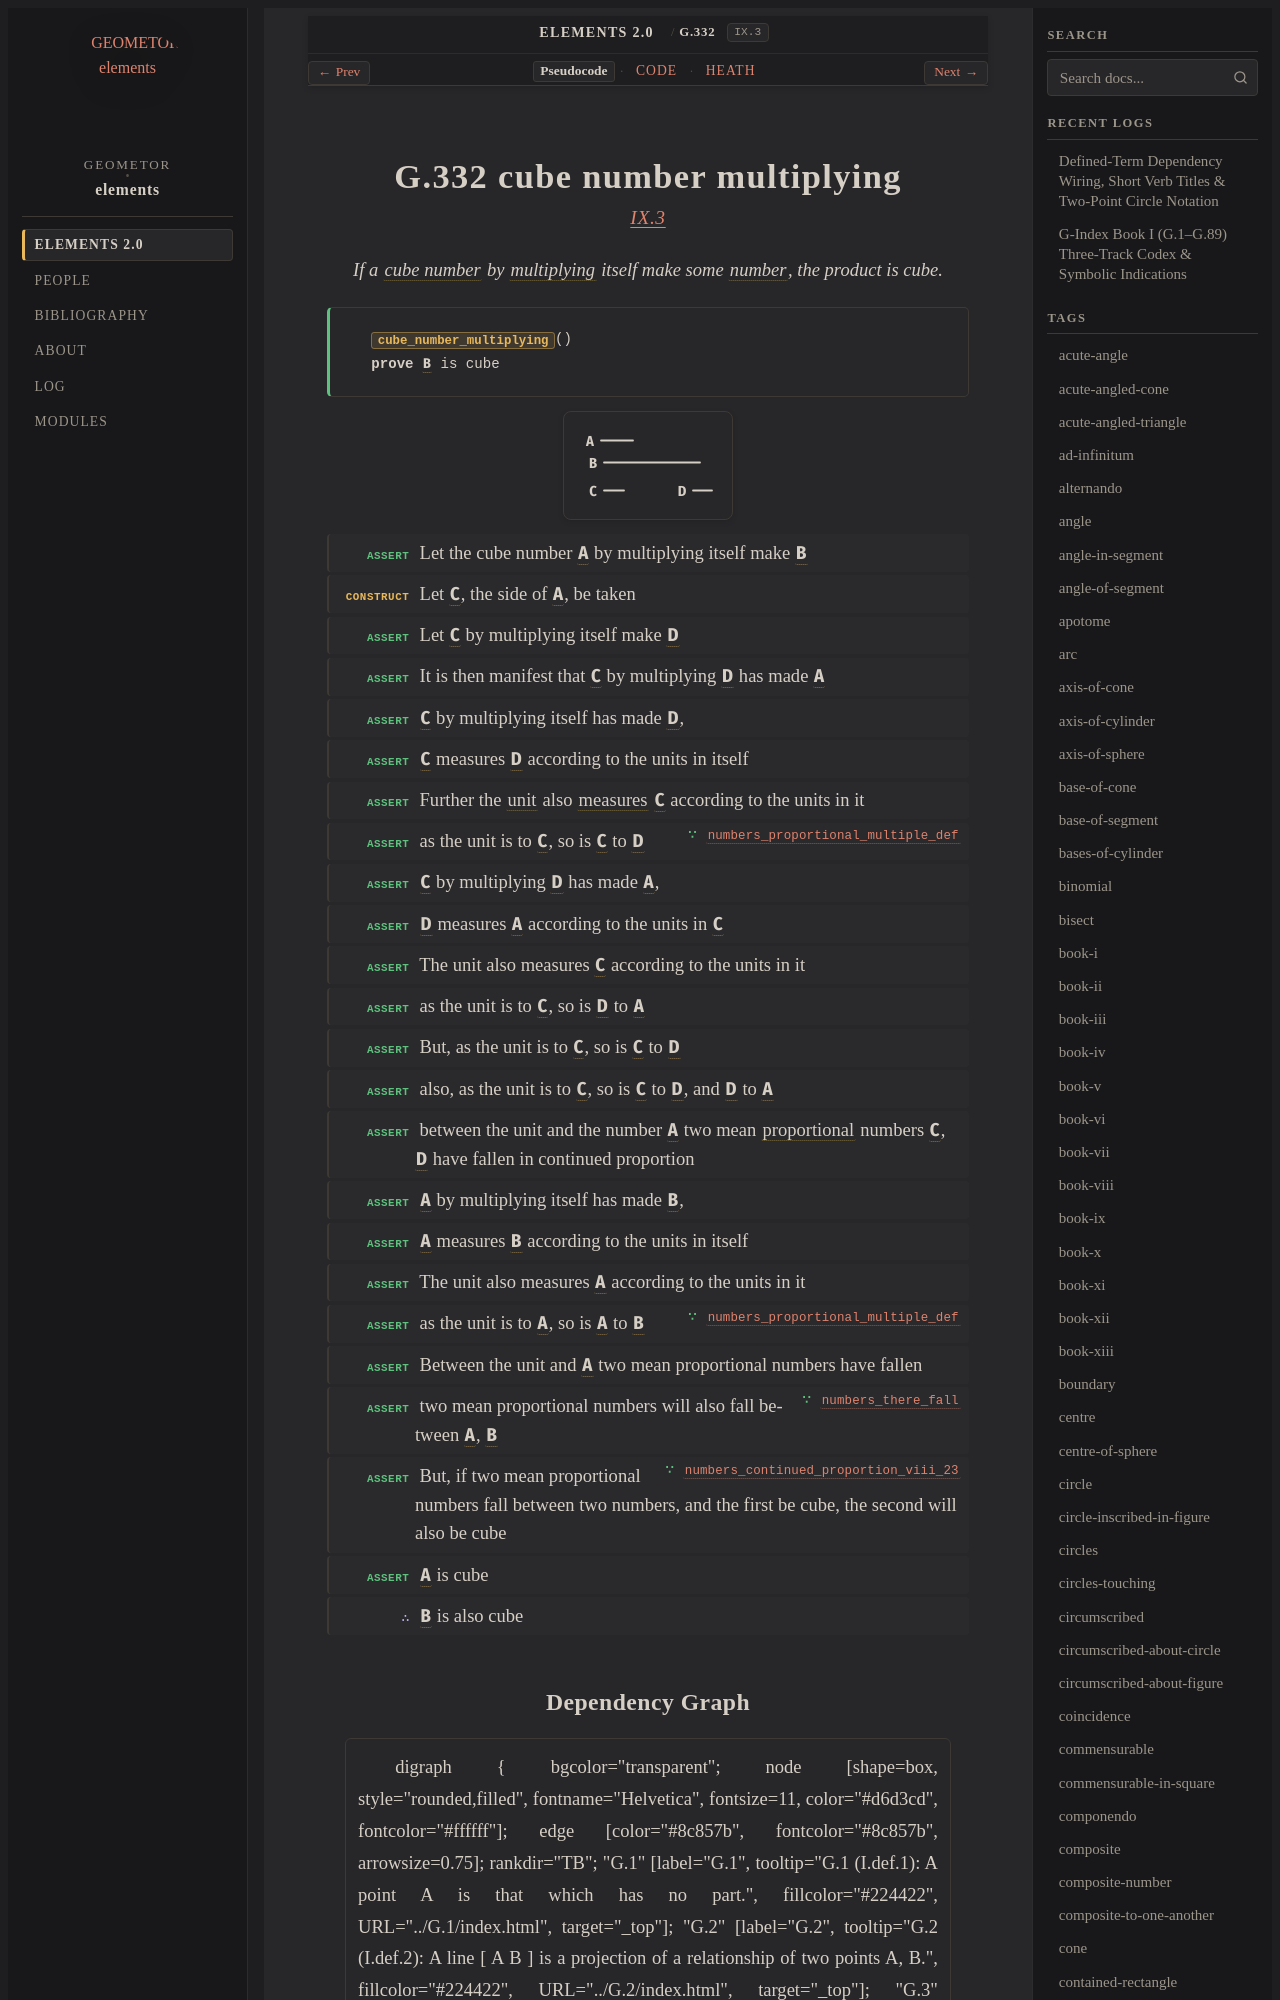

repository: geometor/elements · page: elements2/G.332/index.html · generator: sphinx

:order: 332
:number: 332
:canonical_id: G.332
:original_id: IX.3
:title: G.332 cube number multiplying
:volume: II
:book: IX
:type: prop
:subtype: theorem
:categories: theorem, proof, number-theory
:category: theorem, proof, number-theory
:tags: book-ix, point, cube-number, multiply, number, part-aliquot, unit, proportional, cube
:dependencies: G.169, G.180, G.247, G.248, G.263, G.269, G.305, G.311, G.325
:excerpt: If a cube number by multiplying itself make some number, the product is cube.

.. _G.332:
.. _IX.3:

G.332 cube number multiplying
=============================

.. rubric:: `IX.3 <https://geometor.github.io/euclid/heath/volume_II/book_ix/propositions/03/>`_

.. enunciation::

   If a :term:`cube number <G.311>` by :term:`multiplying <G.269>` itself make some :term:`number <G.248>`, the product is cube.

.. signature:: theorem

   | :fn:`cube_number_multiplying <G.332>`\ ()
   | **prove** :g:`B <g1:B>` is cube

.. picture:: g1.svg
   :alt: Proposition 3 Diagram

.. step:: assert

   Let the cube number :g:`A <g1:A>` by multiplying itself make :g:`B <g1:B>`

.. step:: construct

   Let :g:`C <g1:C>`, the side of :g:`A <g1:A>`, be taken

.. step:: assert

   Let :g:`C <g1:C>` by multiplying itself make :g:`D <g1:D>`

.. step:: assert

   It is then manifest that :g:`C <g1:C>` by multiplying :g:`D <g1:D>` has made :g:`A <g1:A>`

.. step:: assert

   :g:`C <g1:C>` by multiplying itself has made :g:`D <g1:D>`,

.. step:: assert

   :g:`C <g1:C>` measures :g:`D <g1:D>` according to the units in itself

.. step:: assert

   Further the :term:`unit <G.247>` also :term:`measures <G.169>` :g:`C <g1:C>` according to the units in it

.. step:: assert ∵ numbers_proportional_multiple_def <G.263>

   as the unit is to :g:`C <g1:C>`, so is :g:`C <g1:C>` to :g:`D <g1:D>`

.. step:: assert

   :g:`C <g1:C>` by multiplying :g:`D <g1:D>` has made :g:`A <g1:A>`,

.. step:: assert

   :g:`D <g1:D>` measures :g:`A <g1:A>` according to the units in :g:`C <g1:C>`

.. step:: assert

   The unit also measures :g:`C <g1:C>` according to the units in it

.. step:: assert

   as the unit is to :g:`C <g1:C>`, so is :g:`D <g1:D>` to :g:`A <g1:A>`

.. step:: assert

   But, as the unit is to :g:`C <g1:C>`, so is :g:`C <g1:C>` to :g:`D <g1:D>`

.. step:: assert

   also, as the unit is to :g:`C <g1:C>`, so is :g:`C <g1:C>` to :g:`D <g1:D>`, and :g:`D <g1:D>` to :g:`A <g1:A>`

.. step:: assert

   between the unit and the number :g:`A <g1:A>` two mean :term:`proportional <G.180>` numbers :g:`C <g1:C>`, :g:`D <g1:D>` have fallen in continued proportion

.. step:: assert

   :g:`A <g1:A>` by multiplying itself has made :g:`B <g1:B>`,

.. step:: assert

   :g:`A <g1:A>` measures :g:`B <g1:B>` according to the units in itself

.. step:: assert

   The unit also measures :g:`A <g1:A>` according to the units in it

.. step:: assert ∵ numbers_proportional_multiple_def <G.263>

   as the unit is to :g:`A <g1:A>`, so is :g:`A <g1:A>` to :g:`B <g1:B>`

.. step:: assert

   Between the unit and :g:`A <g1:A>` two mean proportional numbers have fallen

.. step:: assert ∵ numbers_there_fall <G.305>

   two mean proportional numbers will also fall between :g:`A <g1:A>`, :g:`B <g1:B>`

.. step:: assert ∵ numbers_continued_proportion_viii_23 <G.325>

   But, if two mean proportional numbers fall between two numbers, and the first be cube, the second will also be cube

.. step:: assert

   :g:`A <g1:A>` is cube

.. step:: conclude

   :g:`B <g1:B>` is also cube
